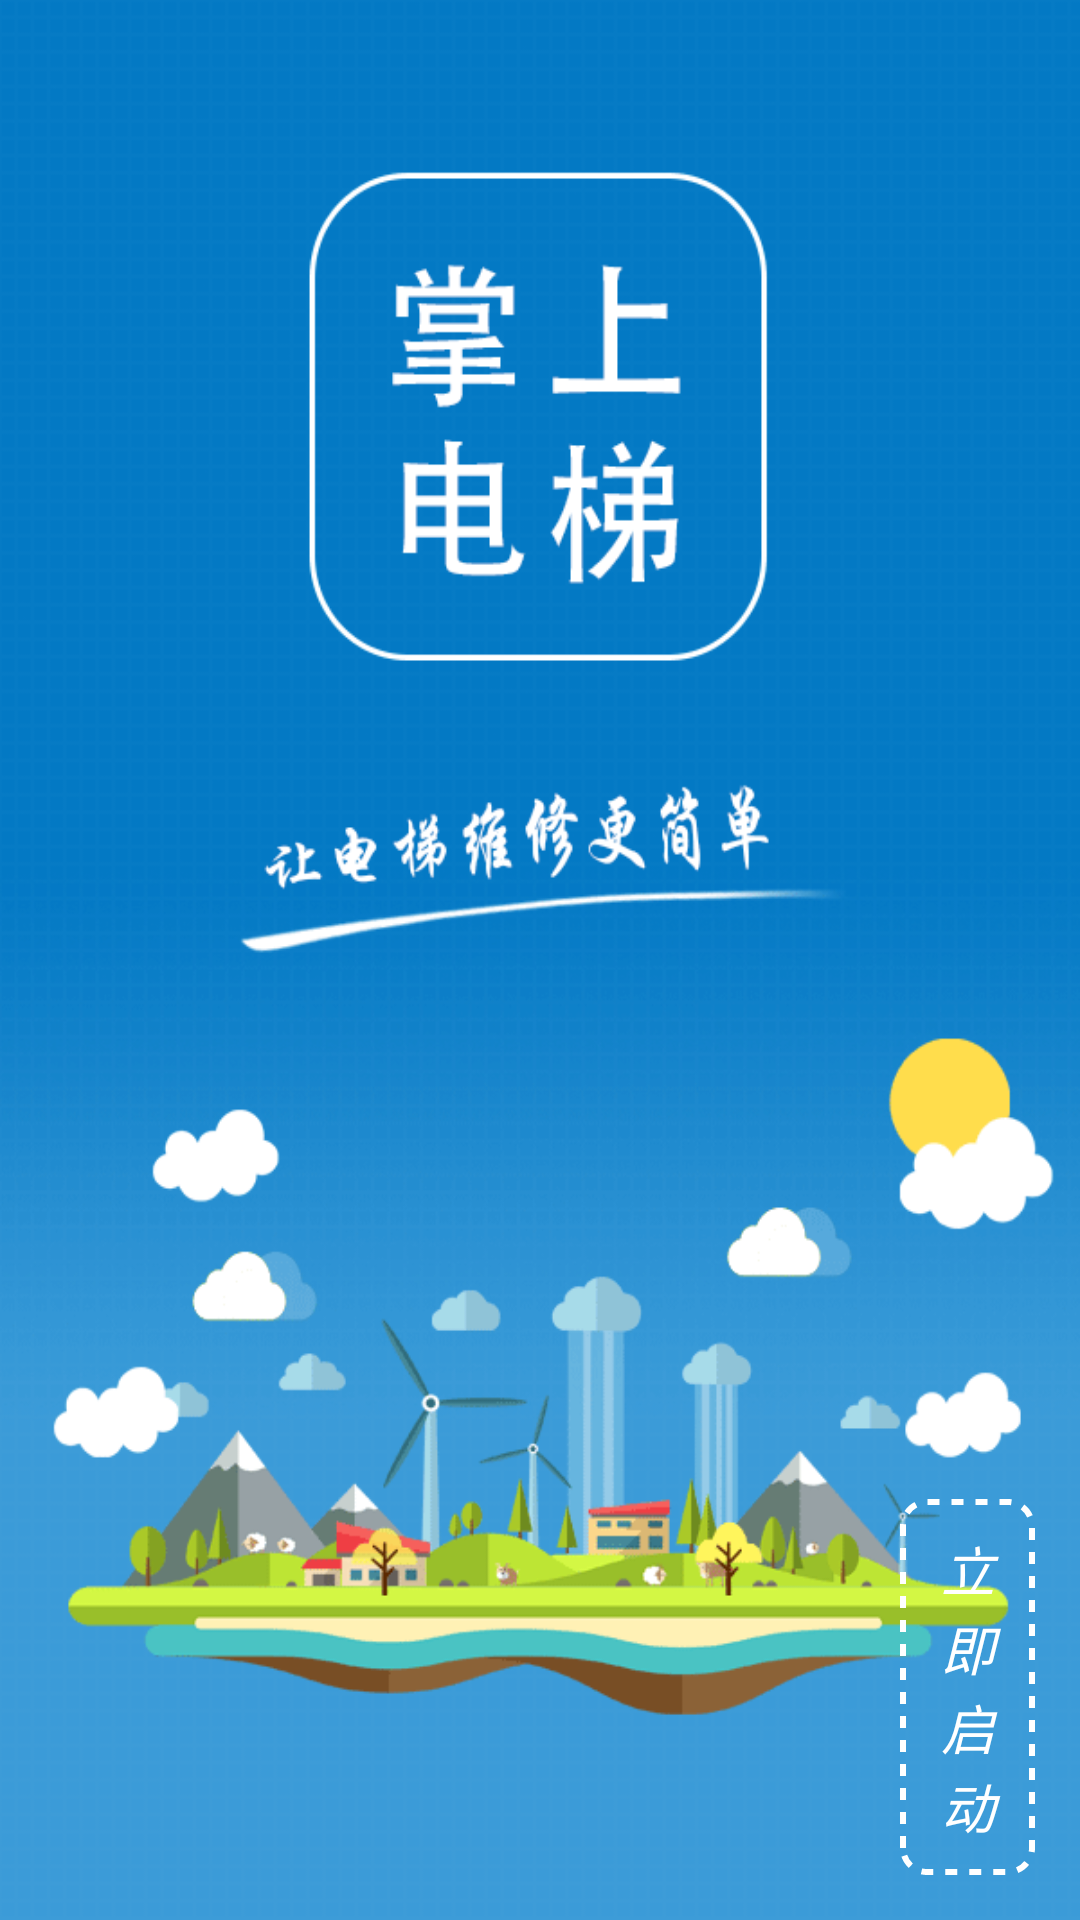

The Android layout XML behind this screen, and the referenced resources:
<!-- AndroidManifest.xml: application theme AppTheme -->
<!-- res/layout/guide_three.xml -->
<?xml version="1.0" encoding="utf-8"?>
<LinearLayout xmlns:android="http://schemas.android.com/apk/res/android"
    android:layout_width="match_parent"
    android:layout_height="match_parent"
    android:background="@mipmap/guide_3"
    android:gravity="bottom|end"
    android:orientation="vertical">

    <TextView
        android:id="@+id/guide_start"
        android:gravity="center"
        android:layout_width="45dp"
        android:layout_height="wrap_content"
        android:layout_marginBottom="15dp"
        android:layout_marginRight="15dp"
        android:ems="1"
        android:background="@drawable/bg_ellipse_white"
        android:padding="10dp"
        android:src="@mipmap/immediately"
        android:text="立即启动"
        android:textColor="@color/white_background"
        android:textSize="18sp"
        android:textStyle="italic" />
</LinearLayout>
<!-- resources referenced by this layout -->
<resources>
  <color name="white_background">#FFF</color>
  <!-- drawable bg_ellipse_white (drawable) -->
  <?xml version="1.0" encoding="utf-8"?>
  <shape xmlns:android="http://schemas.android.com/apk/res/android" >
  
      
      <corners
          android:bottomLeftRadius="8dp"
          android:bottomRightRadius="8dp"
          android:radius="15dp"
          android:topLeftRadius="8dp"
          android:topRightRadius="8dp" />
  
  
      
      <stroke
          android:dashGap="4dp"
          android:dashWidth="4dp"
          android:width="2dp"
          android:color="@color/white_background" />
  
  </shape>
  <!-- mipmap guide_3: png bitmap (mipmap-xhdpi, 55268 bytes) -->
  <!-- mipmap immediately: png bitmap (mipmap-xhdpi, 4506 bytes) -->
  <style name="AppTheme" parent="BaseAppTheme" />
  <style name="BaseAppTheme" parent="Theme.AppCompat.Light.NoActionBar">
          
          <item name="colorPrimary">@color/colorPrimary</item>
          <item name="colorPrimaryDark">@color/colorPrimaryDark</item>
          <item name="colorAccent">#FF0000</item>
          <item name="android:windowIsTranslucent">true</item>
      </style>
  <color name="colorPrimary">#1295D9</color>
  <color name="colorPrimaryDark">#1295D9</color>
</resources>
